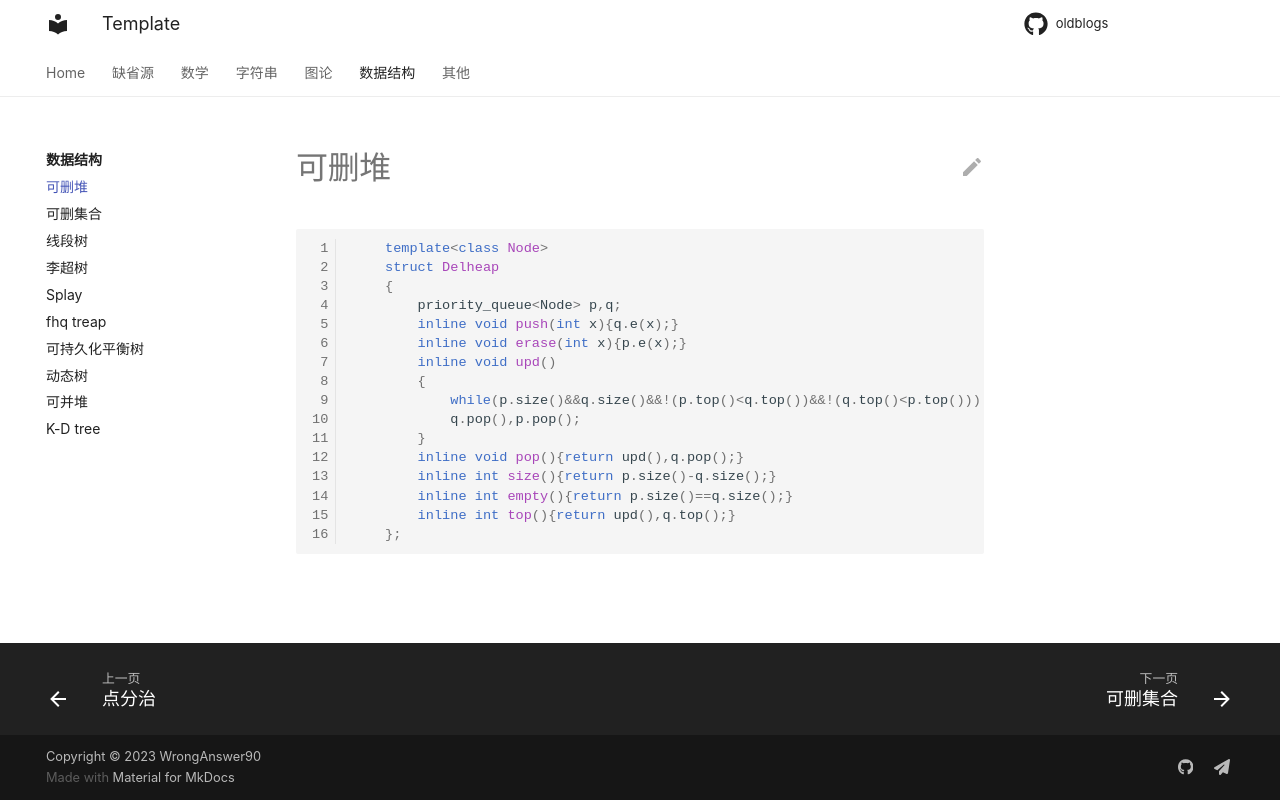

repository: WrongAnswer90/oldblogs · page: DS/delheap/index.html · generator: mkdocs

```cpp
	template<class Node>
	struct Delheap
	{
		priority_queue<Node> p,q;
		inline void push(int x){q.e(x);}
		inline void erase(int x){p.e(x);}
		inline void upd()
		{
			while(p.size()&&q.size()&&!(p.top()<q.top())&&!(q.top()<p.top()))
			q.pop(),p.pop();
		}
		inline void pop(){return upd(),q.pop();}
		inline int size(){return p.size()-q.size();}
		inline int empty(){return p.size()==q.size();}
		inline int top(){return upd(),q.top();}
	};
```
